Run: headless pygame with SDL's dummy video driver; simulated clock (each Clock.tick advances the game by its frame time, no real sleeping); random seed 0; keys injected as events and as key.get_pressed() state; no mouse input.
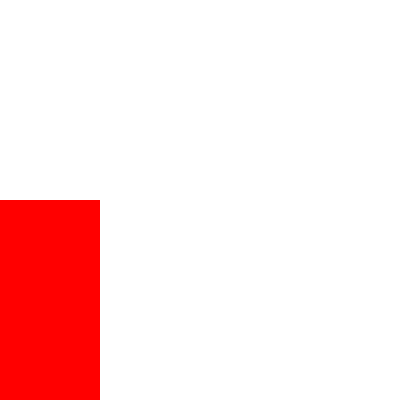
Frame 1 of 4 · flips 1–60 · no input
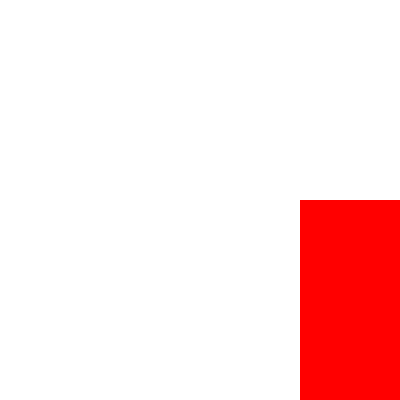
Frame 2 of 4 · flips 61–180 · tapped SPACE, RETURN · held RIGHT (→), D
Frame 3 of 4 · flips 181–300 · held DOWN (↓), S · screen unchanged from frame 2, image omitted
Frame 4 of 4 · flips 301–420 · held LEFT (←), A, UP (↑), W · screen same as frame 1, image omitted

The pygame program that drew these frames:

import pygame, sys, time, random
from pygame.locals import *

# Set up pygame.
pygame.init()
mainClock = pygame.time.Clock()

# Set up the window.
WINDOWWIDTH = 400
WINDOWHEIGHT = 400
SCREEN = pygame.display.set_mode((WINDOWWIDTH, WINDOWHEIGHT), 0, 32)

#VARS
player = pygame.Rect(0,200,100,200)
WHITE = (255,255,255)
LeftKey = K_a
RightKey = K_d
JumpKey = K_SPACE
MOVELEFT = False
MOVERIGHT = False
MOVESPEED = 10
GRAVITY = 15
MaxJumpHeight = player.top - 200
JUMP = False
JumpAllowed = True


#Main Loop
while True:
    for event in pygame.event.get():
        if event.type == KEYDOWN:
            if event.key == LeftKey:
                MOVERIGHT = False
                MOVELEFT = True
            if event.key == RightKey:
                MOVELEFT = False
                MOVERIGHT = True
            if event.key == JumpKey and JumpAllowed:
                JUMP = True
        if event.type == KEYUP:
            if event.key == LeftKey:
                MOVELEFT = False
            if event.key == RightKey:
                MOVERIGHT = False
            if event.key == JumpKey:
                JUMP = False
            

    if MOVELEFT and player.left > 0:
        player.left -= MOVESPEED
    if MOVERIGHT and player.right < WINDOWWIDTH:
        player.left += MOVESPEED
    if JUMP and player.top > MaxJumpHeight:
        player.top -= GRAVITY 
        JumpAllowed = False
    elif player.bottom < WINDOWHEIGHT:   
        player.top += GRAVITY
        JUMP = False
    if player.bottom > WINDOWHEIGHT - 1:
        JumpAllowed = True

    
    
    
      

    SCREEN.fill(WHITE)
    pygame.draw.rect(SCREEN, (255,0,0), (player))

    pygame.display.update()
    mainClock.tick(40)
    
